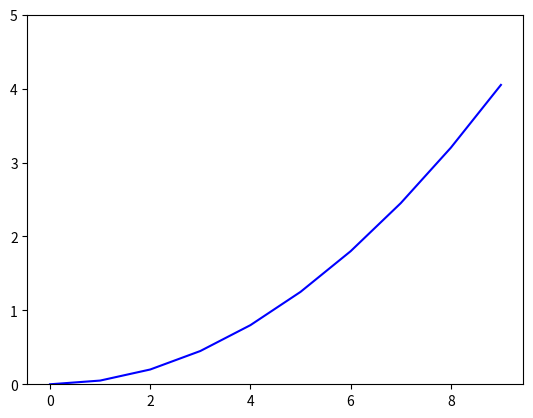

Python code for this plot: (Note: this script raises an exception after producing the figure.)
import matplotlib.pyplot as plt
import numpy as np

X = np.arange(0,10)
Y1 = 0.05*X*X

plt.ylim(0, 5)
plt.plot(X, Y1, color='blue')
plt.fill_between(X, Y1, color='red', alpha='0.5')
plt.show()